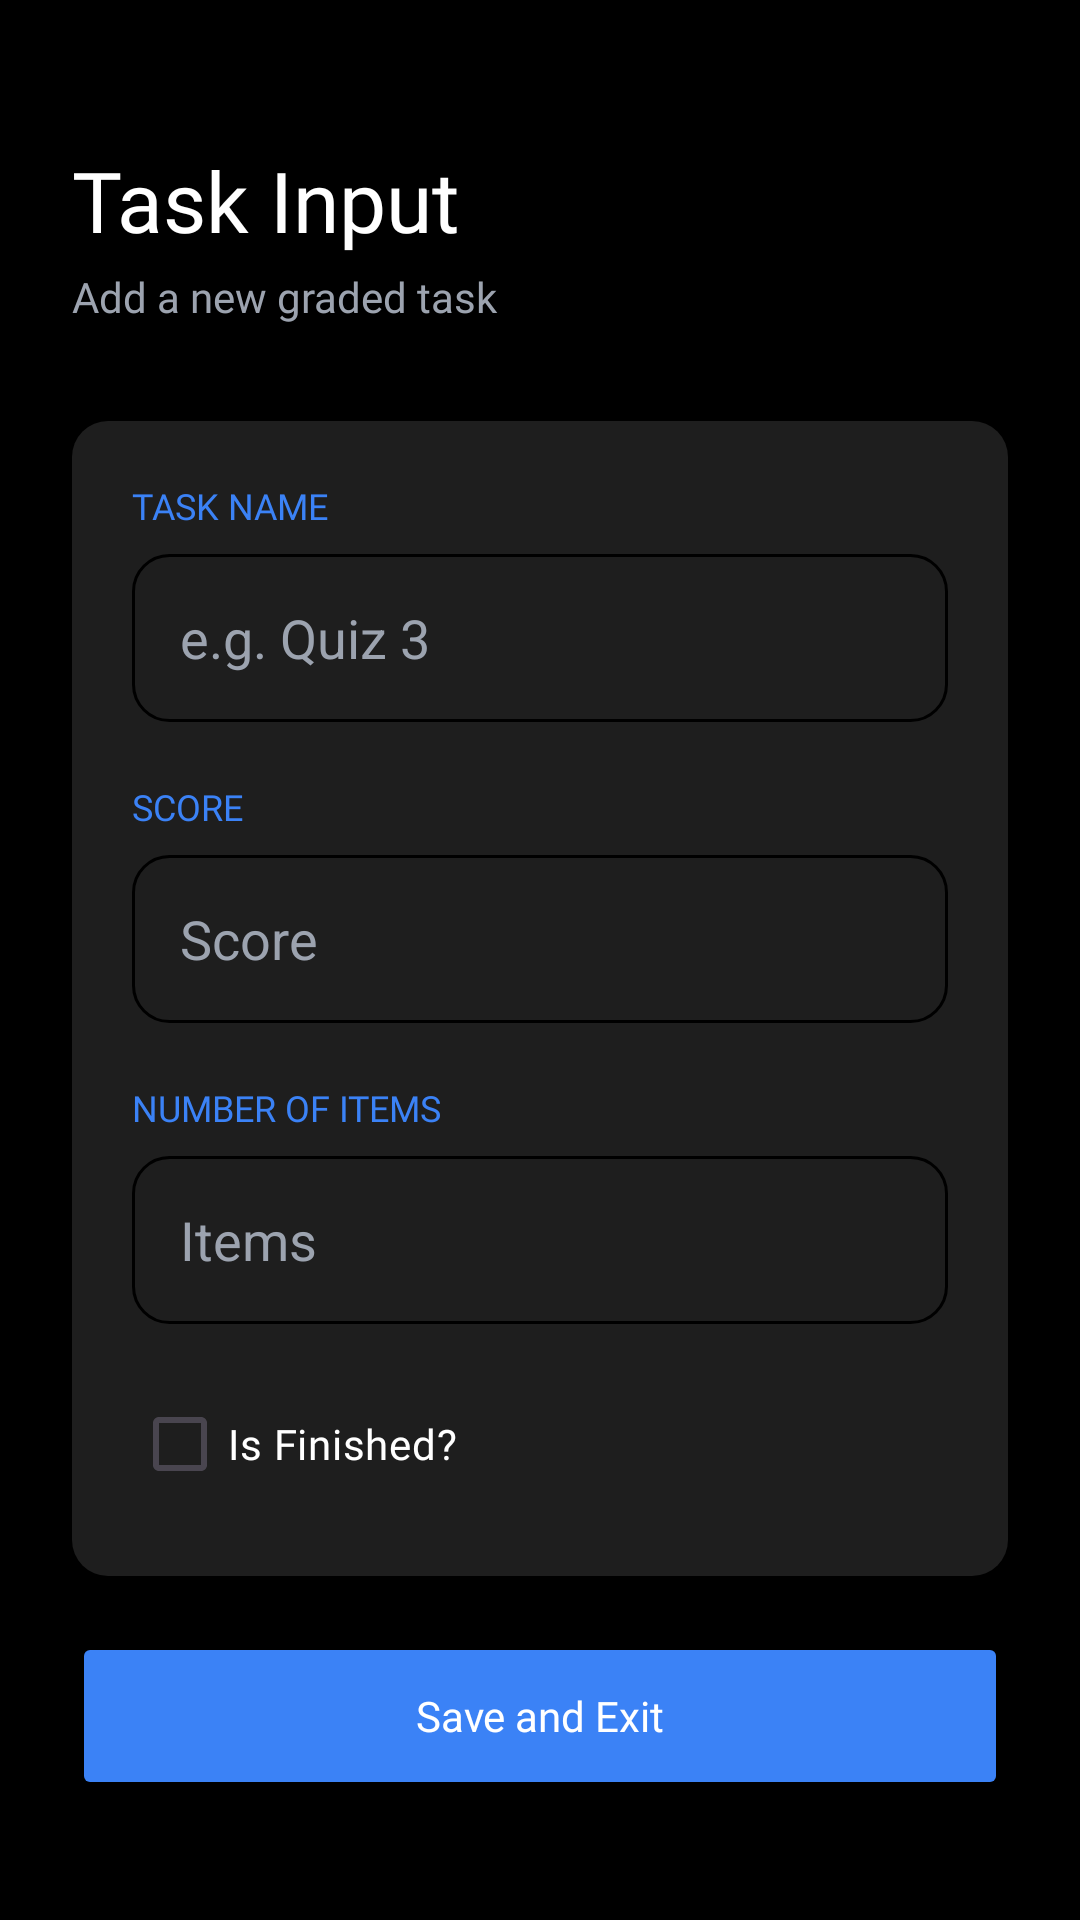

Android layout source for this screen:
<!-- AndroidManifest.xml: application theme Theme.StudyGoStudentGradeOverseer -->
<!-- res/layout/fragment_task_input.xml -->
<?xml version="1.0" encoding="utf-8"?>
<androidx.constraintlayout.widget.ConstraintLayout xmlns:android="http://schemas.android.com/apk/res/android"
    xmlns:app="http://schemas.android.com/apk/res-auto"
    xmlns:tools="http://schemas.android.com/tools"
    android:layout_width="match_parent"
    android:layout_height="match_parent"
    android:background="?attr/app_background"
    android:padding="24dp"
    tools:context=".TaskInputFragment">

    <TextView
        android:id="@+id/taskInputTitle"
        android:layout_width="wrap_content"
        android:layout_height="wrap_content"
        android:layout_marginTop="24dp"
        android:fontFamily="@font/noto_sans_bold"
        android:text="@string/task_input_title"
        android:textColor="?attr/text_primary"
        android:textSize="28sp"
        app:layout_constraintStart_toStartOf="parent"
        app:layout_constraintTop_toTopOf="parent" />

    <TextView
        android:id="@+id/taskInputSubtitle"
        android:layout_width="wrap_content"
        android:layout_height="wrap_content"
        android:layout_marginTop="4dp"
        android:fontFamily="@font/noto_sans"
        android:text="@string/task_input_subtitle"
        android:textColor="?attr/text_secondary"
        android:textSize="14sp"
        app:layout_constraintStart_toStartOf="parent"
        app:layout_constraintTop_toBottomOf="@id/taskInputTitle" />

    <androidx.constraintlayout.widget.ConstraintLayout
        android:id="@+id/inputCard"
        android:layout_width="match_parent"
        android:layout_height="wrap_content"
        android:layout_marginTop="32dp"
        android:background="@drawable/card_bg"
        android:backgroundTint="?attr/card_surface"
        android:padding="20dp"
        app:layout_constraintTop_toBottomOf="@id/taskInputSubtitle">

        <TextView
            android:id="@+id/taskNameLabel"
            android:layout_width="wrap_content"
            android:layout_height="wrap_content"
            android:fontFamily="@font/noto_sans_bold"
            android:text="@string/task_name_label"
            android:textColor="@color/accent_blue"
            android:textSize="12sp"
            app:layout_constraintStart_toStartOf="parent"
            app:layout_constraintTop_toTopOf="parent" />

        <EditText
            android:id="@+id/taskNameInput"
            android:layout_width="match_parent"
            android:layout_height="56dp"
            android:layout_marginTop="8dp"
            android:background="@drawable/edit_text_bg"
            android:hint="@string/task_name_hint"
            android:inputType="text"
            android:paddingHorizontal="16dp"
            android:textColor="?attr/text_primary"
            android:textColorHint="?attr/text_secondary"
            app:layout_constraintTop_toBottomOf="@id/taskNameLabel" />

        <TextView
            android:id="@+id/scoreLabel"
            android:layout_width="wrap_content"
            android:layout_height="wrap_content"
            android:layout_marginTop="20dp"
            android:fontFamily="@font/noto_sans_bold"
            android:text="@string/score_label"
            android:textColor="@color/accent_blue"
            android:textSize="12sp"
            app:layout_constraintStart_toStartOf="parent"
            app:layout_constraintTop_toBottomOf="@id/taskNameInput" />

        <EditText
            android:id="@+id/scoreInput"
            android:layout_width="match_parent"
            android:layout_height="56dp"
            android:layout_marginTop="8dp"
            android:background="@drawable/edit_text_bg"
            android:hint="@string/score_hint"
            android:inputType="number"
            android:paddingHorizontal="16dp"
            android:textColor="?attr/text_primary"
            android:textColorHint="?attr/text_secondary"
            app:layout_constraintTop_toBottomOf="@id/scoreLabel" />

        <TextView
            android:id="@+id/itemsLabel"
            android:layout_width="wrap_content"
            android:layout_height="wrap_content"
            android:layout_marginTop="20dp"
            android:fontFamily="@font/noto_sans_bold"
            android:text="@string/items_label"
            android:textColor="@color/accent_blue"
            android:textSize="12sp"
            app:layout_constraintStart_toStartOf="parent"
            app:layout_constraintTop_toBottomOf="@id/scoreInput" />

        <EditText
            android:id="@+id/itemsInput"
            android:layout_width="match_parent"
            android:layout_height="56dp"
            android:layout_marginTop="8dp"
            android:background="@drawable/edit_text_bg"
            android:hint="@string/items_hint"
            android:inputType="number"
            android:paddingHorizontal="16dp"
            android:textColor="?attr/text_primary"
            android:textColorHint="?attr/text_secondary"
            app:layout_constraintTop_toBottomOf="@id/itemsLabel" />

        <CheckBox
            android:id="@+id/isFinishedCheckbox"
            android:layout_width="wrap_content"
            android:layout_height="wrap_content"
            android:layout_marginTop="16dp"
            android:fontFamily="@font/noto_sans_bold"
            android:text="@string/is_finished_label"
            android:textColor="?attr/text_primary"
            android:buttonTint="@color/accent_blue"
            app:layout_constraintStart_toStartOf="parent"
            app:layout_constraintTop_toBottomOf="@id/itemsInput" />

    </androidx.constraintlayout.widget.ConstraintLayout>

    <Button
        android:id="@+id/saveTaskBtn"
        android:layout_width="match_parent"
        android:layout_height="56dp"
        android:layout_marginBottom="16dp"
        android:backgroundTint="@color/accent_blue"
        android:fontFamily="@font/noto_sans_bold"
        android:text="@string/save_and_exit_btn"
        android:textAllCaps="false"
        android:textColor="@color/white"
        app:layout_constraintBottom_toBottomOf="parent" />

</androidx.constraintlayout.widget.ConstraintLayout>
<!-- resources referenced by this layout -->
<resources>
  <color name="accent_blue">#3B82F6</color>
  <color name="white">#FFFFFFFF</color>
  <!-- drawable card_bg (drawable) -->
  <?xml version="1.0" encoding="utf-8"?>
  <shape xmlns:android="http://schemas.android.com/apk/res/android">
      <solid android:color="@color/card_background" />
      <corners android:radius="12dp" />
  </shape>
  <!-- drawable edit_text_bg (drawable) -->
  <?xml version="1.0" encoding="utf-8"?>
  <shape xmlns:android="http://schemas.android.com/apk/res/android">
      <solid android:color="?attr/card_surface" />
      <stroke android:width="1dp" android:color="?attr/theme_border_color" />
      <corners android:radius="12dp" />
  </shape>
  <string name="is_finished_label">Is Finished?</string>
  <string name="items_hint">Items</string>
  <string name="items_label">NUMBER OF ITEMS</string>
  <string name="save_and_exit_btn">Save and Exit</string>
  <string name="score_hint">Score</string>
  <string name="score_label">SCORE</string>
  <string name="task_input_subtitle">Add a new graded task</string>
  <string name="task_input_title">Task Input</string>
  <string name="task_name_hint">e.g. Quiz 3</string>
  <string name="task_name_label">TASK NAME</string>
  <style name="Theme.StudyGoStudentGradeOverseer" parent="Base.Theme.StudyGoStudentGradeOverseer" />
  <color name="card_background">#1A1A1A</color>
  <style name="Base.Theme.StudyGoStudentGradeOverseer" parent="Theme.Material3.DayNight.NoActionBar">
          <item name="colorPrimary">@color/accent_blue</item>
          <item name="android:windowBackground">#000000</item>
  
          
          <item name="app_background">#000000</item>
          <item name="text_primary">#FFFFFF</item>
          <item name="text_secondary">#9CA3AF</item>
          <item name="card_surface">#1E1E1E</item>
      </style>
</resources>
